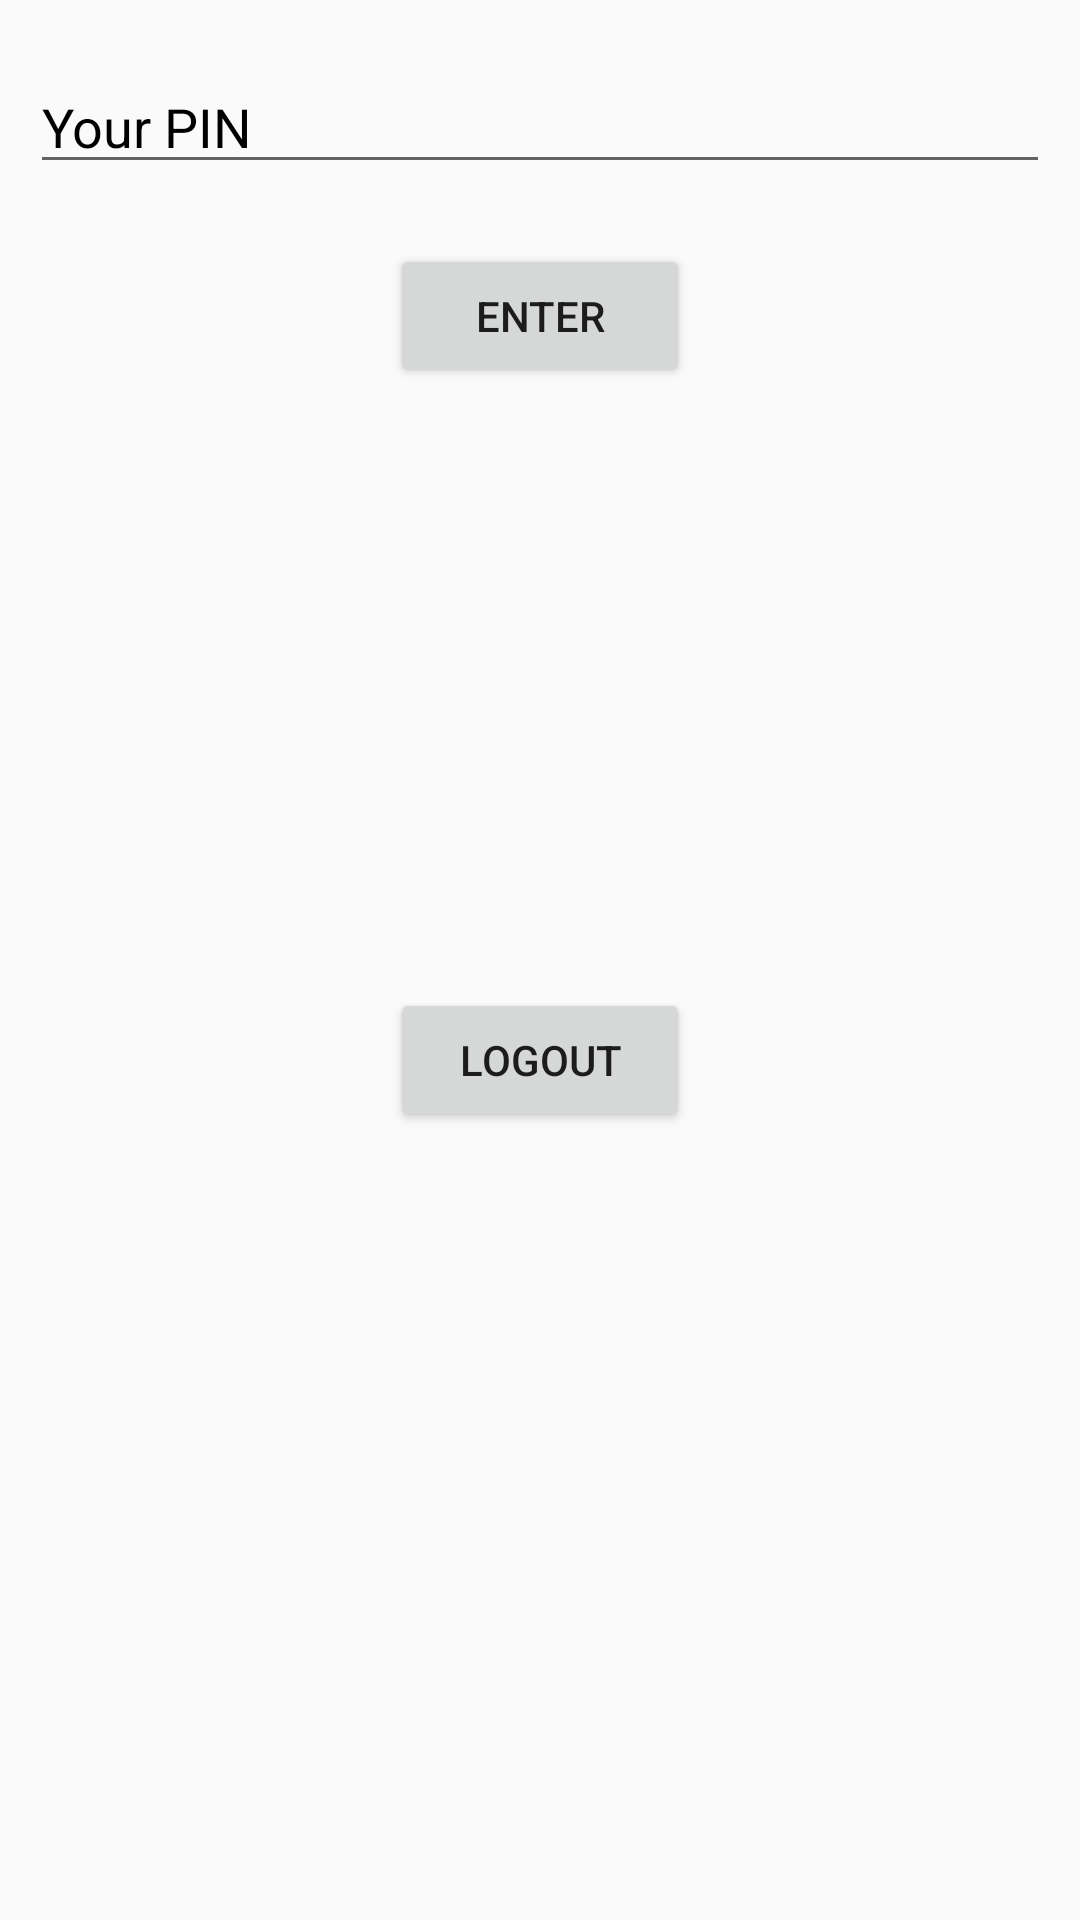

Produce the Android XML layout that renders to this screen, including the resource entries it uses.
<!-- AndroidManifest.xml: activity theme AppTheme -->
<!-- res/layout/activity_send.xml -->
<?xml version="1.0" encoding="utf-8"?>
<LinearLayout xmlns:android="http://schemas.android.com/apk/res/android"
    xmlns:app="http://schemas.android.com/apk/res-auto"
    xmlns:tools="http://schemas.android.com/tools"
    android:layout_width="match_parent"
    android:layout_height="match_parent"
    android:orientation="vertical"
    tools:context=".SendActivity"
    android:weightSum="5">

    <EditText
        android:id="@+id/edtInput"
        android:layout_width="match_parent"
        android:layout_height="wrap_content"
        android:layout_marginLeft="10dp"
        android:layout_marginRight="10dp"
        android:layout_marginTop="20dp"
        android:hint="Your PIN"
        android:inputType="number"
        android:textColor="@android:color/black"
        android:textColorHint="@color/bg_main" />



        <Button
            android:id="@+id/btn_enter"
            android:layout_width="100dp"
            android:layout_height="wrap_content"
            android:layout_marginTop="20dp"
            android:text="Enter"
            android:layout_gravity="center_horizontal"/>
        <Button
            android:id="@+id/btn_signup"
            android:layout_width="100dp"
            android:layout_height="wrap_content"
            android:layout_marginTop="200dp"
            android:text="Logout"
            android:layout_gravity="center_horizontal"/>


</LinearLayout>
<!-- resources referenced by this layout -->
<resources>
  <style name="AppTheme" parent="Theme.AppCompat.Light.DarkActionBar">
          
          <item name="colorPrimary">@color/colorPrimary</item>
          <item name="colorPrimaryDark">@color/colorPrimaryDark</item>
          <item name="colorAccent">@color/colorAccent</item>
      </style>
  <!-- not gathered from this repository: default colours our renderer supplied (Android Studio template values) -->
  <color name="colorPrimary">#FF6200EE</color>
  <color name="colorPrimaryDark">#FF3700B3</color>
  <color name="colorAccent">#FF03DAC5</color>
</resources>
